Run: headless pygame with SDL's dummy video driver; simulated clock (each Clock.tick advances the game by its frame time, no real sleeping); random seed 0; keys injected as events and as key.get_pressed() state; no mouse input.
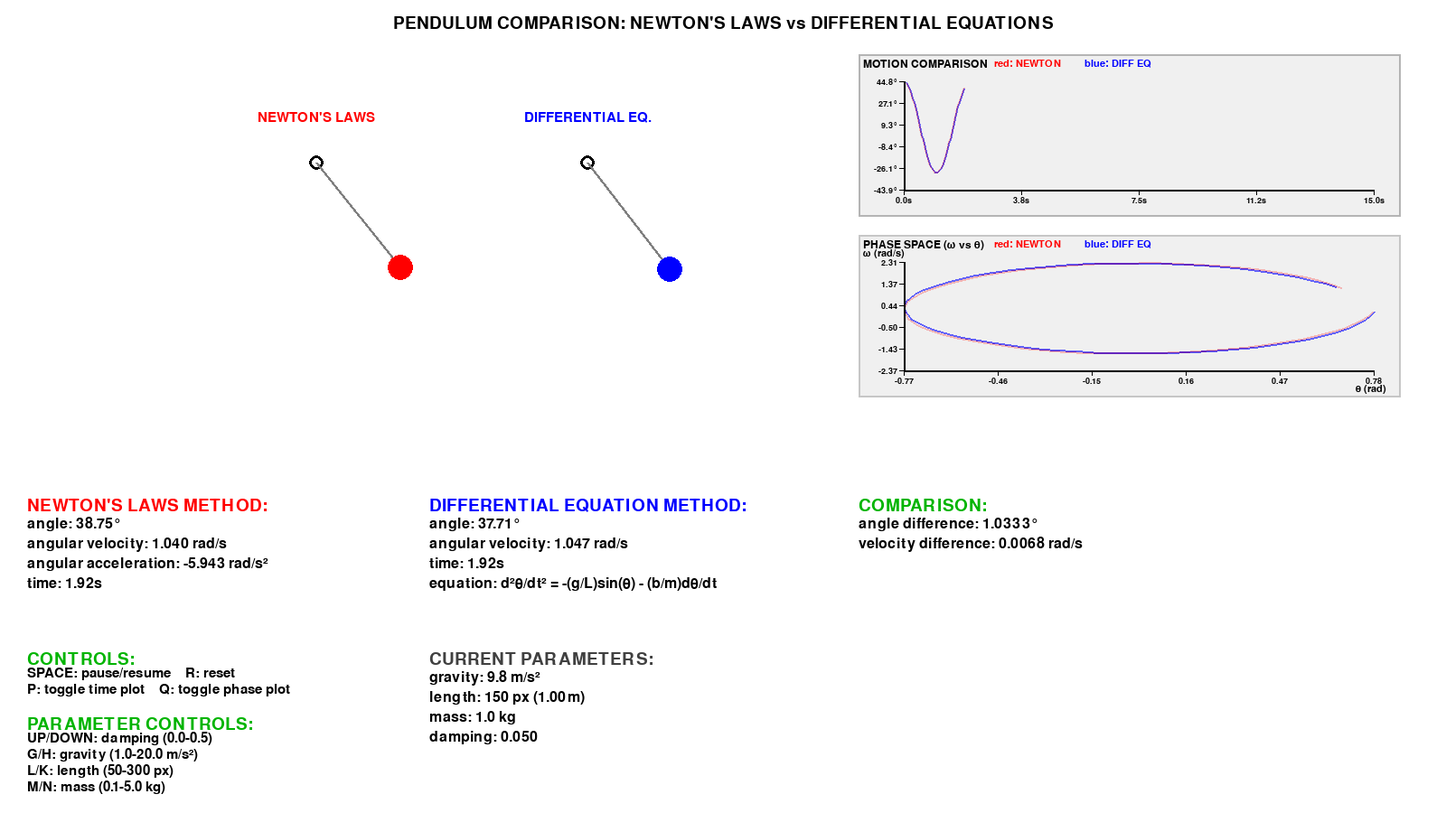
Frame 1 of 4 · flips 1–60 · no input
Frame 2 of 4 · flips 61–180 · tapped SPACE, RETURN · held RIGHT (→), D · screen unchanged from frame 1, image omitted
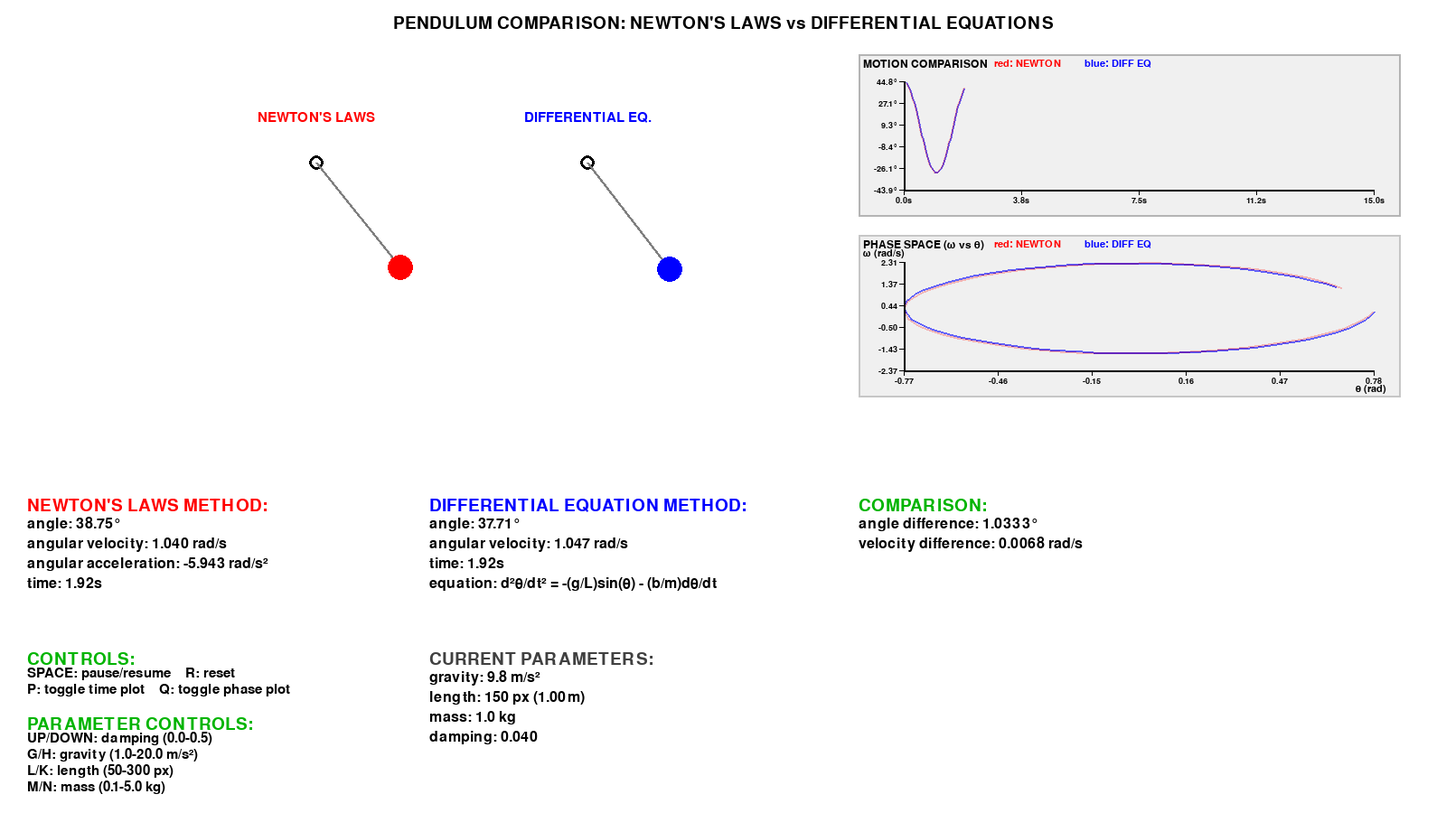
Frame 3 of 4 · flips 181–300 · held DOWN (↓), S
Frame 4 of 4 · flips 301–420 · held LEFT (←), A, UP (↑), W · screen same as frame 1, image omitted

The pygame program that drew these frames:

import sys
import math
import pygame

class newtons_pendulum:
    def __init__(self, length=150, mass=1.0, gravity=9.81, damping=0.0, initial_angle=math.pi/3, initial_velocity=0):
        self.L = length
        self.L_real = 1.0
        self.m = mass
        self.g = gravity
        self.b = damping
        self.theta = initial_angle
        self.omega = initial_velocity
        self.alpha = 0
        self.time = 0
        self.dt = 0.032

        self.history_time = []
        self.history_theta = []
        self.history_omega = []
        self.history_energy = []

    def calculate_forces(self):
        tangential_force = -self.m * self.g * math.sin(self.theta)
        linear_velocity = self.L_real * self.omega
        damping_force = -self.b * linear_velocity
        return tangential_force + damping_force

    def update_physics(self):
        net_force = self.calculate_forces()
        self.alpha = net_force / (self.m * self.L_real)
        self.omega += self.alpha * self.dt
        self.theta += self.omega * self.dt
        self.time += self.dt

        self.history_time.append(self.time)
        self.history_theta.append(self.theta)
        self.history_omega.append(self.omega)

        kinetic = 0.5 * self.m * (self.L_real * self.omega)**2
        potential = self.m * self.g * self.L_real * (1 - math.cos(self.theta))
        self.history_energy.append(kinetic + potential)

    def cartesian_pos(self, center_x, center_y):
        x = center_x + self.L * math.sin(self.theta)
        y = center_y + self.L * math.cos(self.theta)
        return int(x), int(y)

    def reset(self, angle, velocity):
        self.theta = angle
        self.omega = velocity
        self.alpha = 0
        self.time = 0
        self.history_time.clear()
        self.history_theta.clear()
        self.history_omega.clear()
        self.history_energy.clear()

class differential_pendulum:
    def __init__(self, length=150, mass=1.0, gravity=9.81, damping=0.0, initial_angle=math.pi/3, initial_velocity=0):
        self.L = length
        self.L_real = 1.0
        self.m = mass
        self.g = gravity
        self.b = damping
        self.theta = initial_angle
        self.omega = initial_velocity
        self.time = 0
        self.dt = 0.032

        self.history_time = []
        self.history_theta = []
        self.history_omega = []
        self.history_energy = []

    def acceleration(self, theta, omega):
        return -(self.g / self.L_real) * math.sin(theta) - (self.b / self.m) * omega

    def update_rk4(self):
        k1_theta = self.omega
        k1_omega = self.acceleration(self.theta, self.omega)

        k2_theta = self.omega + 0.5 * self.dt * k1_omega
        k2_omega = self.acceleration(self.theta + 0.5 * self.dt * k1_theta, self.omega + 0.5 * self.dt * k1_omega)

        k3_theta = self.omega + 0.5 * self.dt * k2_omega
        k3_omega = self.acceleration(self.theta + 0.5 * self.dt * k2_theta, self.omega + 0.5 * self.dt * k2_omega)

        k4_theta = self.omega + self.dt * k3_omega
        k4_omega = self.acceleration(self.theta + self.dt * k3_theta, self.omega + self.dt * k3_omega)

        self.theta += (self.dt / 6) * (k1_theta + 2*k2_theta + 2*k3_theta + k4_theta)
        self.omega += (self.dt / 6) * (k1_omega + 2*k2_omega + 2*k3_omega + k4_omega)
        self.time += self.dt

        self.history_time.append(self.time)
        self.history_theta.append(self.theta)
        self.history_omega.append(self.omega)

        kinetic = 0.5 * self.m * (self.L_real * self.omega)**2
        potential = self.m * self.g * self.L_real * (1 - math.cos(self.theta))
        self.history_energy.append(kinetic + potential)

    def cartesian_pos(self, center_x, center_y):
        x = center_x + self.L * math.sin(self.theta)
        y = center_y + self.L * math.cos(self.theta)
        return int(x), int(y)

    def reset(self, angle, velocity):
        self.theta = angle
        self.omega = velocity
        self.time = 0
        self.history_time.clear()
        self.history_theta.clear()
        self.history_omega.clear()
        self.history_energy.clear()

def draw_comparison_plot(screen, newton_pendulum, diff_pendulum, x_offset, y_offset, width=400, height=200):
    plot_rect = pygame.Rect(x_offset, y_offset, width, height)
    pygame.draw.rect(screen, (240, 240, 240), plot_rect)
    pygame.draw.rect(screen, (0, 0, 0), plot_rect, 2)

    font_small = pygame.font.Font(None, 16)
    font_title = pygame.font.Font(None, 18)
    font_axis = pygame.font.Font(None, 14)

    if len(newton_pendulum.history_time) > 2 and len(diff_pendulum.history_time) > 2:
        max_time = max(newton_pendulum.time, diff_pendulum.time)
        time_window = 15
        min_time = max(0, max_time - time_window)

        all_angles = []
        for i, t in enumerate(newton_pendulum.history_time):
            if t >= min_time:
                all_angles.append(math.degrees(newton_pendulum.history_theta[i]))
        for i, t in enumerate(diff_pendulum.history_time):
            if t >= min_time:
                all_angles.append(math.degrees(diff_pendulum.history_theta[i]))

        if all_angles:
            min_angle = min(all_angles)
            max_angle = max(all_angles)
            angle_range = max_angle - min_angle
            if angle_range < 10:
                center = (max_angle + min_angle) / 2
                min_angle = center - 5
                max_angle = center + 5
                angle_range = 10

            newton_points = []
            for i, t in enumerate(newton_pendulum.history_time):
                if t >= min_time and i > 0:
                    x = x_offset + int((t - min_time) / time_window * (width - 80)) + 50
                    angle_deg = math.degrees(newton_pendulum.history_theta[i])
                    y = y_offset + height - 50 - int((angle_deg - min_angle) / angle_range * (height - 80))
                    newton_points.append((x, y))

            if len(newton_points) > 1:
                temp_surface = pygame.Surface((width, height))
                temp_surface.set_alpha(128)
                temp_surface.fill((240, 240, 240))
                pygame.draw.lines(temp_surface, (255, 0, 0), False,
                                [(p[0] - x_offset, p[1] - y_offset) for p in newton_points], 2)
                screen.blit(temp_surface, (x_offset, y_offset))

            diff_points = []
            for i, t in enumerate(diff_pendulum.history_time):
                if t >= min_time and i > 0:
                    x = x_offset + int((t - min_time) / time_window * (width - 80)) + 50
                    angle_deg = math.degrees(diff_pendulum.history_theta[i])
                    y = y_offset + height - 50 - int((angle_deg - min_angle) / angle_range * (height - 80))
                    diff_points.append((x, y))

            if len(diff_points) > 1:
                temp_surface = pygame.Surface((width, height))
                temp_surface.set_alpha(128)
                temp_surface.fill((240, 240, 240))
                pygame.draw.lines(temp_surface, (0, 0, 255), False,
                                [(p[0] - x_offset, p[1] - y_offset) for p in diff_points], 2)
                screen.blit(temp_surface, (x_offset, y_offset))

            pygame.draw.line(screen, (0, 0, 0), (x_offset + 50, y_offset + 30), (x_offset + 50, y_offset + height - 30), 2)
            pygame.draw.line(screen, (0, 0, 0), (x_offset + 50, y_offset + height - 30), (x_offset + width - 30, y_offset + height - 30), 2)

            y_ticks = 5
            for i in range(y_ticks + 1):
                angle_val = min_angle + (max_angle - min_angle) * i / y_ticks
                y_pos = y_offset + height - 30 - int(i / y_ticks * (height - 60))

                pygame.draw.line(screen, (0, 0, 0), (x_offset + 45, y_pos), (x_offset + 50, y_pos), 1)

                label = font_axis.render(f"{angle_val:.1f}°", True, (0, 0, 0))
                label_rect = label.get_rect(right=x_offset + 43, centery=y_pos)
                screen.blit(label, label_rect)

            x_ticks = 4
            for i in range(x_ticks + 1):
                time_val = min_time + time_window * i / x_ticks
                x_pos = x_offset + 50 + int(i / x_ticks * (width - 80))

                pygame.draw.line(screen, (0, 0, 0), (x_pos, y_offset + height - 30), (x_pos, y_offset + height - 25), 1)

                label = font_axis.render(f"{time_val:.1f}s", True, (0, 0, 0))
                label_rect = label.get_rect(centerx=x_pos, top=y_offset + height - 23)
                screen.blit(label, label_rect)

            title = font_title.render("MOTION COMPARISON", True, (0, 0, 0))
            screen.blit(title, (x_offset + 5, y_offset + 5))

            newton_legend = font_small.render("red: NEWTON", True, (255, 0, 0))
            screen.blit(newton_legend, (x_offset + 150, y_offset + 5))

            diff_legend = font_small.render("blue: DIFF EQ", True, (0, 0, 255))
            screen.blit(diff_legend, (x_offset + 250, y_offset + 5))

def phase_space_plot(screen, newton_pendulum, diff_pendulum, x_offset, y_offset, width=400, height=200):
    plot_rect = pygame.Rect(x_offset, y_offset, width, height)
    pygame.draw.rect(screen, (240, 240, 240), plot_rect)
    pygame.draw.rect(screen, (0, 0, 0), plot_rect, 2)

    font_small = pygame.font.Font(None, 16)
    font_title = pygame.font.Font(None, 18)
    font_axis = pygame.font.Font(None, 14)

    if len(newton_pendulum.history_theta) > 2 and len(diff_pendulum.history_theta) > 2:
        all_thetas = []
        all_omegas = []

        points_to_show = min(500, len(newton_pendulum.history_theta))
        start_idx = max(0, len(newton_pendulum.history_theta) - points_to_show)

        for i in range(start_idx, len(newton_pendulum.history_theta)):
            all_thetas.append(newton_pendulum.history_theta[i])
            all_omegas.append(newton_pendulum.history_omega[i])

        points_to_show_diff = min(500, len(diff_pendulum.history_theta))
        start_idx_diff = max(0, len(diff_pendulum.history_theta) - points_to_show_diff)

        for i in range(start_idx_diff, len(diff_pendulum.history_theta)):
            all_thetas.append(diff_pendulum.history_theta[i])
            all_omegas.append(diff_pendulum.history_omega[i])

        if all_thetas and all_omegas:
            min_theta = min(all_thetas)
            max_theta = max(all_thetas)
            min_omega = min(all_omegas)
            max_omega = max(all_omegas)

            theta_range = max_theta - min_theta
            omega_range = max_omega - min_omega

            if theta_range < 0.1:
                center_theta = (max_theta + min_theta) / 2
                min_theta = center_theta - 0.1
                max_theta = center_theta + 0.1
                theta_range = 0.2

            if omega_range < 0.1:
                center_omega = (max_omega + min_omega) / 2
                min_omega = center_omega - 0.1
                max_omega = center_omega + 0.1
                omega_range = 0.2

            newton_points = []
            points_to_show = min(500, len(newton_pendulum.history_theta))
            start_idx = max(0, len(newton_pendulum.history_theta) - points_to_show)

            for i in range(start_idx, len(newton_pendulum.history_theta)):
                theta = newton_pendulum.history_theta[i]
                omega = newton_pendulum.history_omega[i]
                x = x_offset + 50 + int((theta - min_theta) / theta_range * (width - 80))
                y = y_offset + height - 50 - int((omega - min_omega) / omega_range * (height - 80))
                newton_points.append((x, y))

            if len(newton_points) > 1:
                temp_surface = pygame.Surface((width, height))
                temp_surface.set_alpha(150)
                temp_surface.fill((240, 240, 240))
                pygame.draw.lines(temp_surface, (255, 0, 0), False, [(p[0] - x_offset, p[1] - y_offset) for p in newton_points], 2)
                screen.blit(temp_surface, (x_offset, y_offset))

            diff_points = []
            points_to_show = min(500, len(diff_pendulum.history_theta))
            start_idx = max(0, len(diff_pendulum.history_theta) - points_to_show)

            for i in range(start_idx, len(diff_pendulum.history_theta)):
                theta = diff_pendulum.history_theta[i]
                omega = diff_pendulum.history_omega[i]
                x = x_offset + 50 + int((theta - min_theta) / theta_range * (width - 80))
                y = y_offset + height - 50 - int((omega - min_omega) / omega_range * (height - 80))
                diff_points.append((x, y))

            if len(diff_points) > 1:
                temp_surface = pygame.Surface((width, height))
                temp_surface.set_alpha(150)
                temp_surface.fill((240, 240, 240))
                pygame.draw.lines(temp_surface, (0, 0, 255), False, [(p[0] - x_offset, p[1] - y_offset) for p in diff_points], 2)
                screen.blit(temp_surface, (x_offset, y_offset))

            pygame.draw.line(screen, (0, 0, 0), (x_offset + 50, y_offset + 30), (x_offset + 50, y_offset + height - 30), 2)
            pygame.draw.line(screen, (0, 0, 0), (x_offset + 50, y_offset + height - 30), (x_offset + width - 30, y_offset + height - 30), 2)

            y_ticks = 5
            for i in range(y_ticks + 1):
                omega_val = min_omega + (max_omega - min_omega) * i / y_ticks
                y_pos = y_offset + height - 30 - int(i / y_ticks * (height - 60))

                pygame.draw.line(screen, (0, 0, 0), (x_offset + 45, y_pos), (x_offset + 50, y_pos), 1)

                label = font_axis.render(f"{omega_val:.2f}", True, (0, 0, 0))
                label_rect = label.get_rect(right=x_offset + 43, centery=y_pos)
                screen.blit(label, label_rect)

            x_ticks = 5
            for i in range(x_ticks + 1):
                theta_val = min_theta + (max_theta - min_theta) * i / x_ticks
                x_pos = x_offset + 50 + int(i / x_ticks * (width - 80))

                pygame.draw.line(screen, (0, 0, 0), (x_pos, y_offset + height - 30), (x_pos, y_offset + height - 25), 1)

                label = font_axis.render(f"{theta_val:.2f}", True, (0, 0, 0))
                label_rect = label.get_rect(centerx=x_pos, top=y_offset + height - 23)
                screen.blit(label, label_rect)

            title = font_title.render("PHASE SPACE (ω vs θ)", True, (0, 0, 0))
            screen.blit(title, (x_offset + 5, y_offset + 5))

            newton_legend = font_small.render("red: NEWTON", True, (255, 0, 0))
            screen.blit(newton_legend, (x_offset + 150, y_offset + 5))

            diff_legend = font_small.render("blue: DIFF EQ", True, (0, 0, 255))
            screen.blit(diff_legend, (x_offset + 250, y_offset + 5))

            x_label = font_small.render("θ (rad)", True, (0, 0, 0))
            screen.blit(x_label, (x_offset + width - 50, y_offset + height - 15))

            y_label = font_small.render("ω (rad/s)", True, (0, 0, 0))
            screen.blit(y_label, (x_offset + 5, y_offset + 15))

def draw_pendulum(screen, pendulum, mass, center_x, center_y, color, label):
    pygame.draw.circle(screen, (0, 0, 0), (center_x, center_y), 8)
    pygame.draw.circle(screen, (255, 255, 255), (center_x, center_y), 5)

    bob_x, bob_y = pendulum.cartesian_pos(center_x, center_y)

    pygame.draw.line(screen, (128, 128, 128), (center_x, center_y), (bob_x, bob_y), 3)

    pygame.draw.circle(screen, color, (bob_x, bob_y), 12*math.sqrt(mass)+2)

    font = pygame.font.Font(None, 22)
    label_surface = font.render(label, True, color)
    label_rect = label_surface.get_rect(center=(center_x, center_y - 50))
    screen.blit(label_surface, label_rect)

def calculate_difference(newton_pendulum, diff_pendulum):
    if len(newton_pendulum.history_theta) > 0 and len(diff_pendulum.history_theta) > 0:
        angle_diff = abs(math.degrees(newton_pendulum.theta - diff_pendulum.theta))
        omega_diff = abs(newton_pendulum.omega - diff_pendulum.omega)
        return angle_diff, omega_diff
    return 0, 0

def main():
    pygame.init()

    WIDTH, HEIGHT = 1600, 900
    WHITE = (255, 255, 255)
    BLACK = (0, 0, 0)
    RED = (255, 0, 0)
    BLUE = (0, 0, 255)
    GREEN = (0, 180, 0)
    DARK_GRAY = (64, 64, 64)

    screen = pygame.display.set_mode((WIDTH, HEIGHT))
    pygame.display.set_caption("differential equations: pendulum comparison - by ARMAN MESGARY")
    clock = pygame.time.Clock()
    font = pygame.font.Font(None, 28)
    font_small = pygame.font.Font(None, 24)
    font_tiny = pygame.font.Font(None, 22)

    initial_angle = math.pi/4
    initial_velocity = 0
    damping = 0.05
    gravity = 9.81
    length = 150
    mass = 1.0

    newton_pendulum = newtons_pendulum(length=length, mass=mass, gravity=gravity, damping=damping, initial_angle=initial_angle, initial_velocity=initial_velocity)
    diff_pendulum = differential_pendulum(length=length, mass=mass, gravity=gravity, damping=damping, initial_angle=initial_angle, initial_velocity=initial_velocity)

    paused = False
    show_plot = True
    show_phase = True

    running = True
    while running:
        for event in pygame.event.get():
            if event.type == pygame.QUIT:
                running = False
            elif event.type == pygame.KEYDOWN:
                if event.key == pygame.K_SPACE:
                    paused = not paused
                elif event.key == pygame.K_r:
                    newton_pendulum.reset(initial_angle, initial_velocity)
                    diff_pendulum.reset(initial_angle, initial_velocity)
                elif event.key == pygame.K_p:
                    show_plot = not show_plot
                elif event.key == pygame.K_q:
                    show_phase = not show_phase
                elif event.key == pygame.K_g:
                    gravity = min(gravity + 0.5, 20.0)
                    newton_pendulum.g = gravity
                    diff_pendulum.g = gravity
                elif event.key == pygame.K_h:
                    gravity = max(gravity - 0.5, 1.0)
                    newton_pendulum.g = gravity
                    diff_pendulum.g = gravity
                elif event.key == pygame.K_l:
                    length = min(length + 10, 300)
                    newton_pendulum.L = length
                    diff_pendulum.L = length
                    newton_pendulum.L_real = length / 150.0
                    diff_pendulum.L_real = length / 150.0
                elif event.key == pygame.K_k:
                    length = max(length - 10, 50)
                    newton_pendulum.L = length
                    diff_pendulum.L = length
                    newton_pendulum.L_real = length / 150.0
                    diff_pendulum.L_real = length / 150.0
                elif event.key == pygame.K_m:
                    mass = min(mass + 0.1, 5.0)
                    newton_pendulum.m = mass
                    diff_pendulum.m = mass
                elif event.key == pygame.K_n:
                    mass = max(mass - 0.1, 0.1)
                    newton_pendulum.m = mass
                    diff_pendulum.m = mass
                elif event.key == pygame.K_UP:
                    damping = min(damping + 0.01, 0.5)
                    newton_pendulum.b = damping
                    diff_pendulum.b = damping
                elif event.key == pygame.K_DOWN:
                    damping = max(damping - 0.01, 0.0)
                    newton_pendulum.b = damping
                    diff_pendulum.b = damping

        if not paused:
            newton_pendulum.update_physics()
            diff_pendulum.update_rk4()

        screen.fill(WHITE)

        title = font.render("PENDULUM COMPARISON: NEWTON'S LAWS vs DIFFERENTIAL EQUATIONS", True, BLACK)
        title_rect = title.get_rect(center=(WIDTH//2, 25))
        screen.blit(title, title_rect)

        newton_center = (350, 180)
        diff_center = (650, 180)

        draw_pendulum(screen, newton_pendulum, newton_pendulum.m, newton_center[0], newton_center[1], RED, "NEWTON'S LAWS")
        draw_pendulum(screen, diff_pendulum, diff_pendulum.m, diff_center[0], diff_center[1], BLUE, "DIFFERENTIAL EQ.")

        y_start = 550
        newton_info = [
            "NEWTON'S LAWS METHOD:",
            f"angle: {math.degrees(newton_pendulum.theta):.2f}°",
            f"angular velocity: {newton_pendulum.omega:.3f} rad/s",
            f"angular acceleration: {newton_pendulum.alpha:.3f} rad/s²",
            f"time: {newton_pendulum.time:.2f}s"
        ]

        for i, text in enumerate(newton_info):
            color = RED if i == 0 else BLACK
            weight = font if i == 0 else font_small
            rendered = weight.render(text, True, color)
            screen.blit(rendered, (30, y_start + i * 22))

        diff_info = [
            "DIFFERENTIAL EQUATION METHOD:",
            f"angle: {math.degrees(diff_pendulum.theta):.2f}°",
            f"angular velocity: {diff_pendulum.omega:.3f} rad/s",
            f"time: {diff_pendulum.time:.2f}s",
            "equation: d²θ/dt² = -(g/L)sin(θ) - (b/m)dθ/dt"
        ]

        for i, text in enumerate(diff_info):
            color = BLUE if i == 0 else BLACK
            weight = font if i == 0 else font_small
            rendered = weight.render(text, True, color)
            screen.blit(rendered, (475, y_start + i * 22))

        angle_diff, omega_diff = calculate_difference(newton_pendulum, diff_pendulum)

        comparison_info = [
            "COMPARISON:",
            f"angle difference: {angle_diff:.4f}°",
            f"velocity difference: {omega_diff:.4f} rad/s"
        ]

        for i, text in enumerate(comparison_info):
            color = GREEN if i == 0 else BLACK
            weight = font if i == 0 else font_small
            rendered = weight.render(text, True, color)
            screen.blit(rendered, (950, y_start + i * 22))

        params_y = HEIGHT - 180
        parameter_info = [
            "CURRENT PARAMETERS:",
            f"gravity: {gravity:.1f} m/s²",
            f"length: {length} px ({length/150:.2f}m)",
            f"mass: {mass:.1f} kg",
            f"damping: {damping:.3f}"
        ]

        for i, text in enumerate(parameter_info):
            color = DARK_GRAY if i == 0 else BLACK
            weight = font if i == 0 else font_small
            rendered = weight.render(text, True, color)
            screen.blit(rendered, (475, params_y + i * 22))

        controls_y = HEIGHT - 180

        controls = [
            "CONTROLS:",
            "SPACE: pause/resume    R: reset",
            "P: toggle time plot    Q: toggle phase plot",
            "",
            "PARAMETER CONTROLS:",
            "UP/DOWN: damping (0.0-0.5)",
            "G/H: gravity (1.0-20.0 m/s²)",
            "L/K: length (50-300 px)",
            "M/N: mass (0.1-5.0 kg)"
        ]

        for i, instruction in enumerate(controls):
            color = GREEN if i == 0 or i == 4 else BLACK
            weight = font if i == 0 or i == 4 else font_tiny
            text = weight.render(instruction, True, color)
            screen.blit(text, (30, controls_y + i * 18))

        plot_width = 400
        plot_height = 200

        if show_plot and show_phase and len(newton_pendulum.history_time) > 10:
            plot_x = WIDTH - 650
            plot_y = 60
            draw_comparison_plot(screen, newton_pendulum, diff_pendulum, plot_x, plot_y, 600, 180)

            phase_x = WIDTH - 650
            phase_y = 260
            phase_space_plot(screen, newton_pendulum, diff_pendulum, phase_x, phase_y, 600, 180)
        elif show_plot and len(newton_pendulum.history_time) > 10:
            plot_x = WIDTH - 650
            plot_y = 100
            draw_comparison_plot(screen, newton_pendulum, diff_pendulum, plot_x, plot_y, 600, 300)
        elif show_phase and len(newton_pendulum.history_time) > 10:
            phase_x = WIDTH - 650
            phase_y = 100
            phase_space_plot(screen, newton_pendulum, diff_pendulum, phase_x, phase_y, 600, 300)

        pygame.display.flip()
        clock.tick(60)

    pygame.quit()
    sys.exit()

if __name__ == "__main__":
    main()
